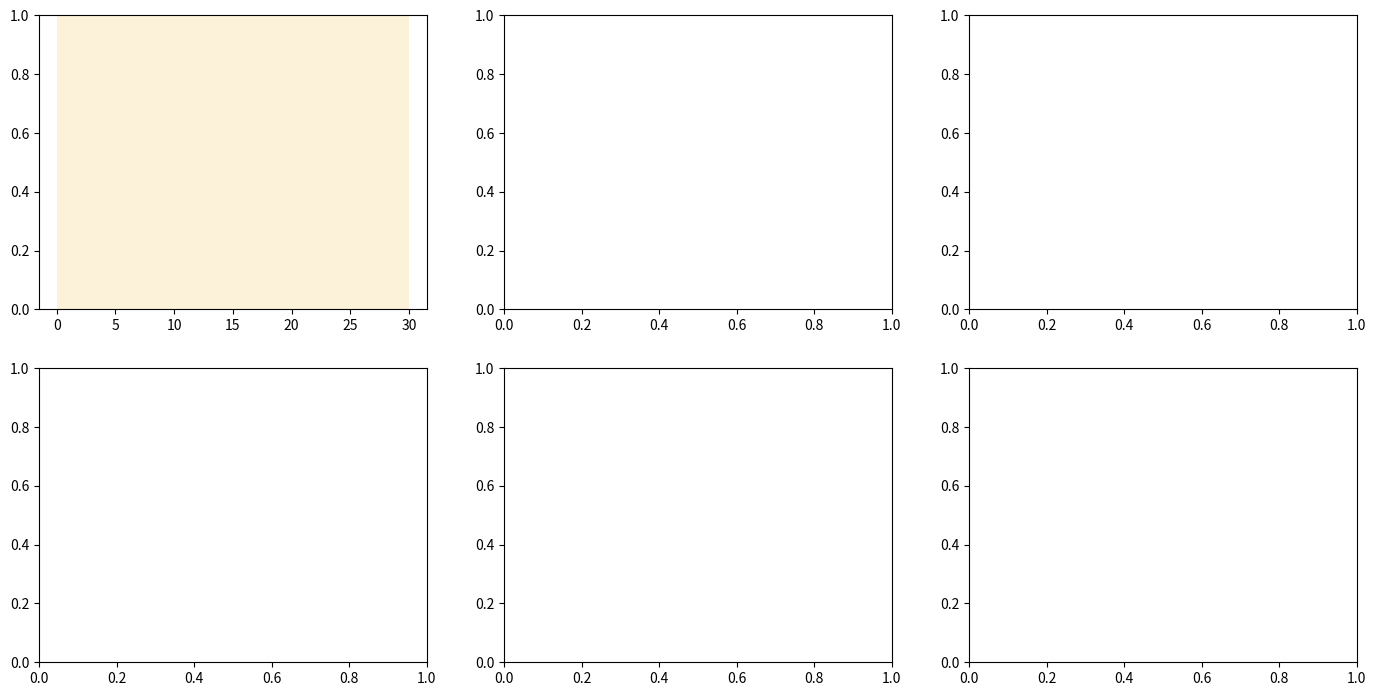

This figure's Python source: (Note: this script raises an exception after producing the figure.)
"""R-106 Add.118: the drought test on the canon (Add.117) and on the four-fix arm (all4), same seeds, same drought.

Top row: population, drought run / paired control run, x0.70 for 30 years (steps 9000-9360); thin = seeds, thick = mean.
Bottom row: the change (drought - control) in the crude birth rate and the crude death rate, per 1000 per year, over
the drought window, mean +/- 1 SE over 3 seeds. Reads the two summary files that bp_drought_analyse.py writes.
"""
import json
import os
import statistics as st

import matplotlib
matplotlib.use("Agg")
import matplotlib.pyplot as plt

ROOT = r"C:\Users\syatom\Projects\SiC Games"
OUT = os.path.join(ROOT, "sic_games", "outputs", "substrate_run")
W = ["temperate", "savanna", "montane"]
ARMS = {"canon": ("riskvg", "", "#52514e"), "all4": ("all4", "all4_", "#2a78d6")}
ONSET, END = 9000, 9360


def traj(p):
    return {r["step"]: r["pop"] for r in json.load(open(p, encoding="utf-8"))["traj"]}


fig, axes = plt.subplots(2, 3, figsize=(17, 8.4))
for j, w in enumerate(W):
    ax = axes[0, j]
    ax.axvspan(0, (END - ONSET) / 12, color="#eda100", alpha=0.15, lw=0)
    for name, (ctl, pre, col) in ARMS.items():
        curves = []
        for s in (0, 1, 2):
            c = traj(os.path.join(OUT, f"campaign_trajectory_s2_{w}_{ctl}_s{s}.json"))
            d = traj(os.path.join(OUT, f"campaign_trajectory_dr_{pre}{w}_m070_s{s}.json"))
            steps = [k for k in sorted(d) if k >= ONSET - 600 and k in c]
            curves.append([d[k] / c[k] for k in steps])
            ax.plot([(k - ONSET) / 12 for k in steps], curves[-1], color=col, lw=0.7, alpha=0.45)
        ax.plot([(k - ONSET) / 12 for k in steps], [st.mean(v) for v in zip(*curves)], color=col, lw=2.2, label=name)
    ax.axhline(1.0, color="#52514e", lw=0.8)
    ax.set_title(f"{w}: population, drought x0.70 / control", fontsize=10)
    ax.set_xlabel("years since drought onset (shaded = drought)")
    ax.grid(alpha=0.25)
    ax.legend(fontsize=8, frameon=False)

S = {n: json.load(open(os.path.join(ROOT, "scratchpad", f"drought_summary{'' if n == 'canon' else '_all4'}.json"),
                       encoding="utf-8")) for n in ARMS}
for j, w in enumerate(W):
    ax = axes[1, j]
    x = 0
    ticks, labs = [], []
    for m in ("085", "070"):
        for k, key in enumerate(("births_py", "deaths_py")):
            for i, (name, (_, _, col)) in enumerate(ARMS.items()):
                v = S[name][f"{w}|{m}"]["windows"]["drought"]
                diff = [a[key] - b[key] for a, b in zip(v["drought"], v["control"]) if a and b]
                se = st.stdev(diff) / len(diff) ** 0.5
                ax.bar(x + i * 0.4, st.mean(diff), 0.38, yerr=se, color=col, capsize=2,
                       label=name if (m, key) == ("085", "births_py") else None)
            ticks.append(x + 0.2)
            labs.append(f"{'births' if key == 'births_py' else 'deaths'}\nx{int(m) / 100:.2f}")
            x += 1.2
        x += 0.4
    ax.axhline(0, color="#52514e", lw=0.8)
    ax.set_xticks(ticks)
    ax.set_xticklabels(labs, fontsize=8)
    ax.set_ylabel("drought - control, per 1000 per yr")
    ax.set_title(f"{w}: crude rates during the drought", fontsize=10)
    ax.grid(axis="y", alpha=0.25)
    ax.legend(fontsize=8, frameon=False)
fig.suptitle("R-106 Add.118 - drought on the canon vs on the four mortality fixes (3 seeds, paired controls). "
             "Births carry the contraction in both; the crude death rate goes from falling (canon) to flat or rising (all4)",
             fontsize=10.5)
fig.tight_layout(rect=(0, 0, 1, 0.95))
png = os.path.join(ROOT, "docs", "evidence", "add118_drought_all4_vs_canon.png")
fig.savefig(png, dpi=120)
print("wrote", png)
